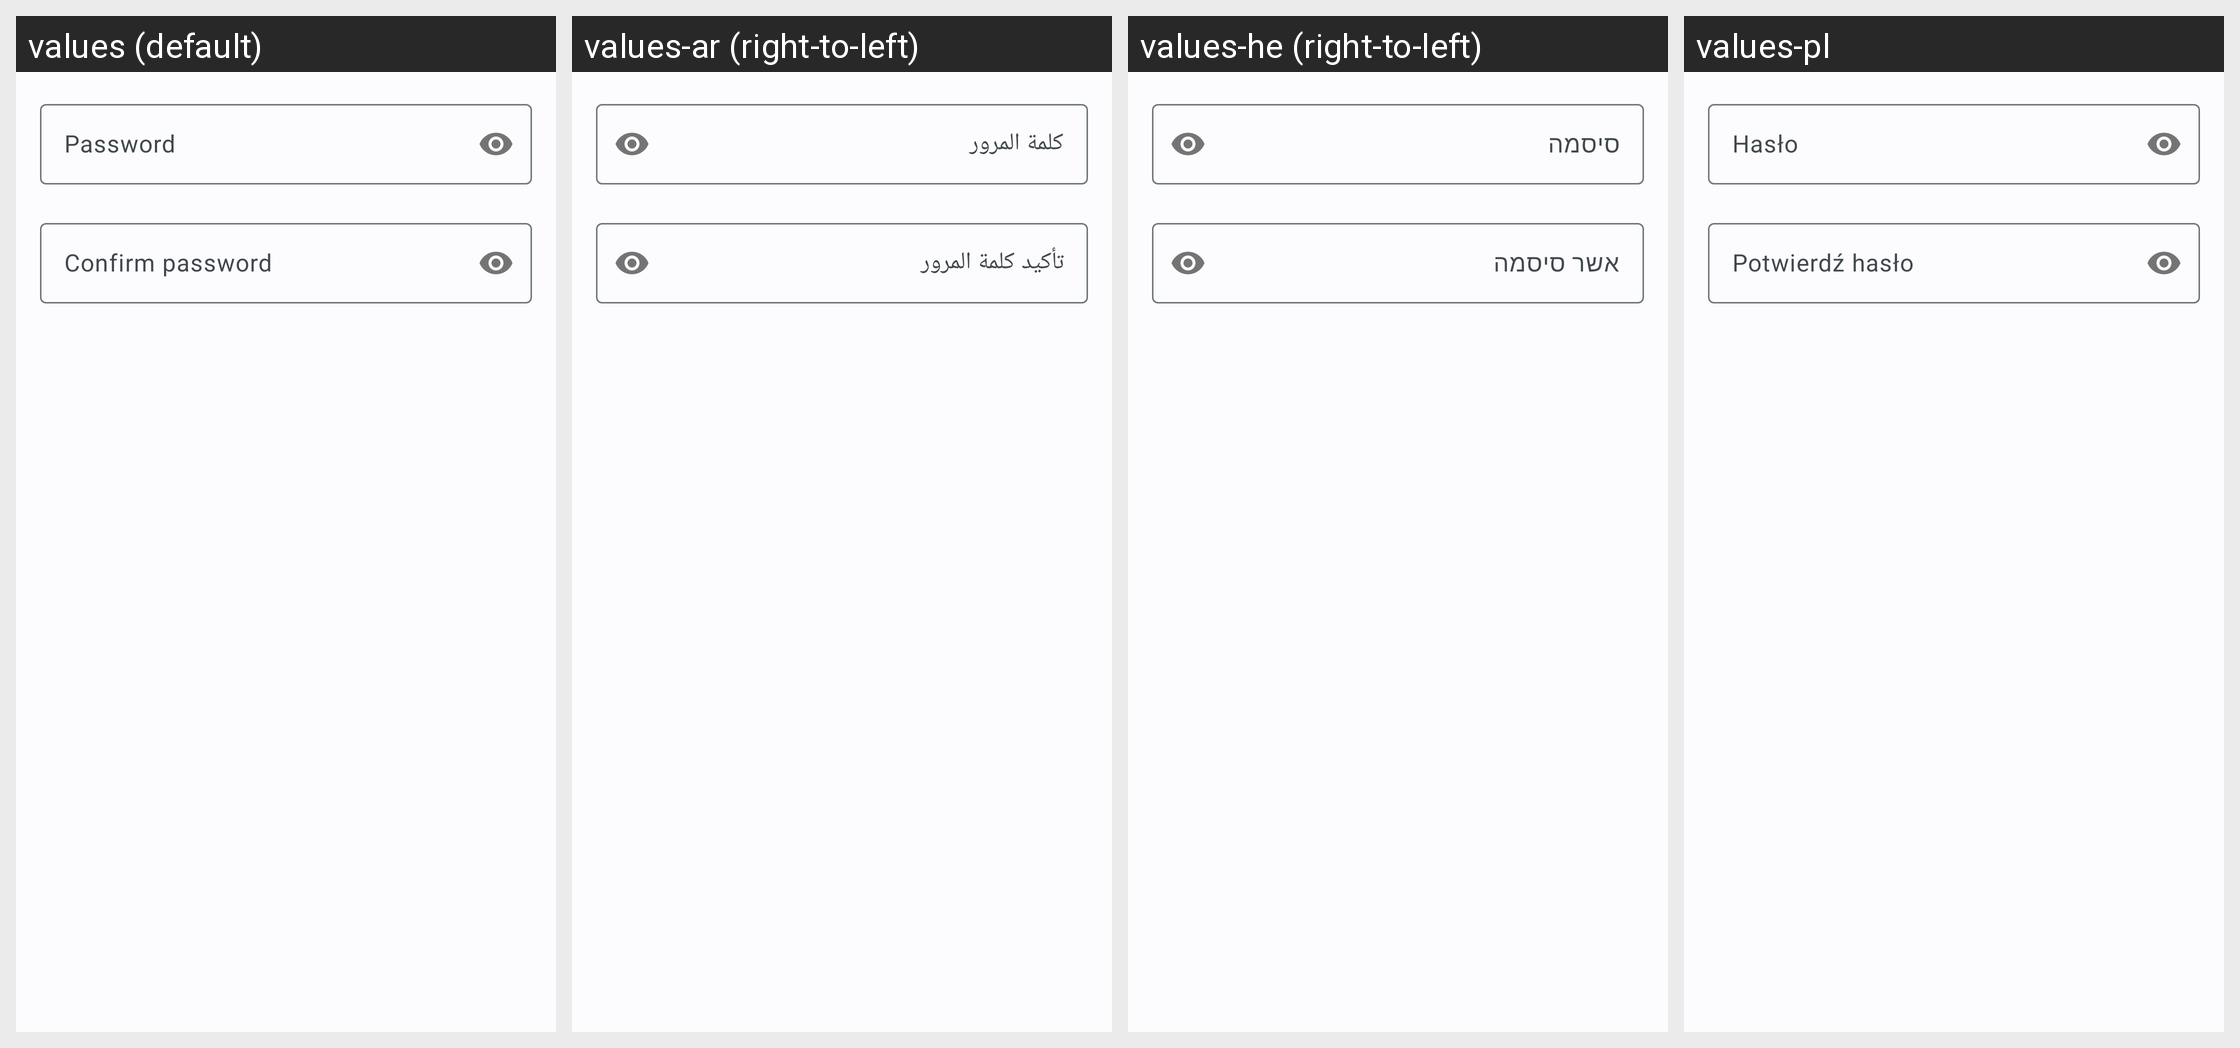

This grid shows one Android layout under several languages. Give, for every string resource on the screen, its name, the default text and each shown locale's text.
Android screen res/layout/dialog_export_password.xml rendered under 4 locales, left to right: values (default), values-ar (right-to-left), values-he (right-to-left), values-pl. Device: Nexus 5 (rendered at 1080×1920; each locale shown at half size, 540×960, under a caption strip naming it); theme AppTheme.DayNight.
Other locales in the repository, not shown: values-ar-rSA, values-cs-rCZ, values-de, values-es, values-fr, values-it, values-iw, values-iw-rIL, values-ja, values-ja-rJP, values-ko-rKR, values-nb, values-nl, values-nl-rNL, values-no-rNO, values-pl-rPL, values-pt, values-pt-rBR, values-ro-rRO, values-ru, values-sr-rSP, values-sv-rSE, values-tr, values-uk, values-uk-rUA, values-vi, values-zh, values-zh-rCN.
Strings drawn on this screen, with the default value and each locale's value (text and hints the layout hard-codes, and strings that could not be matched under every locale, appear in the picture but are not listed):

encrypted_export_password
  values: Password
  values-ar: كلمة المرور
  values-he: סיסמה
  values-pl: Hasło

encrypted_export_repeat_password
  values: Confirm password
  values-ar: تأكيد كلمة المرور
  values-he: אשר סיסמה
  values-pl: Potwierdź hasło
